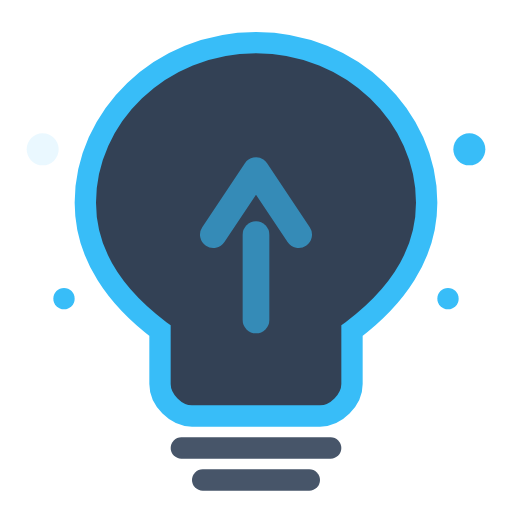
t = 0.00 s
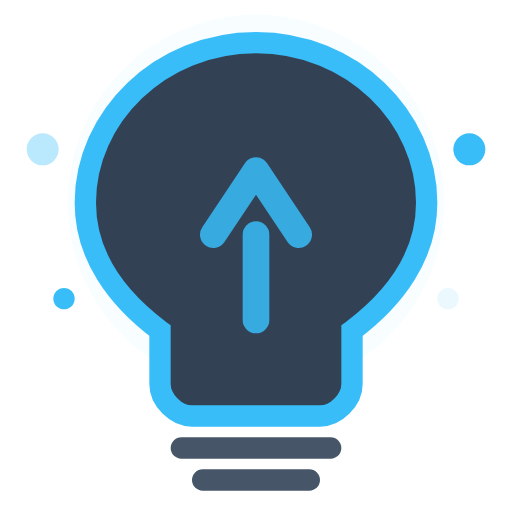
t = 0.61 s
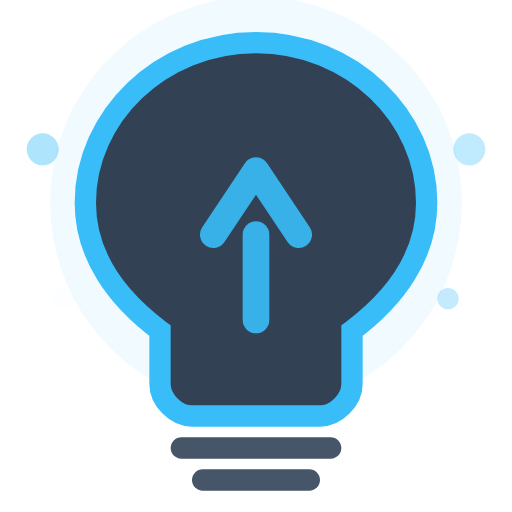
t = 1.24 s
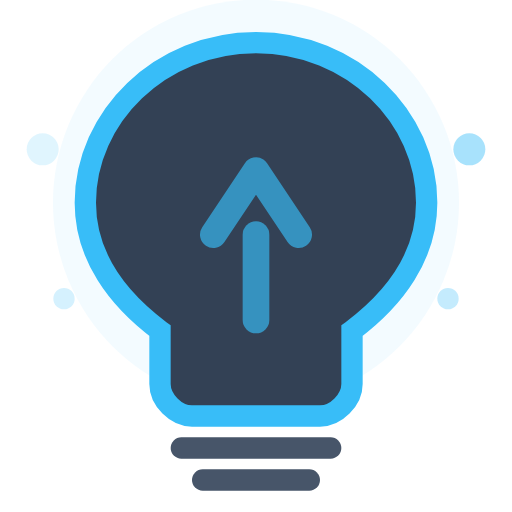
t = 1.86 s
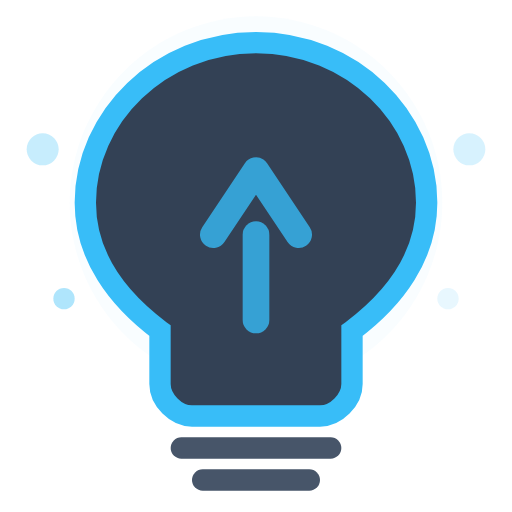
t = 2.45 s
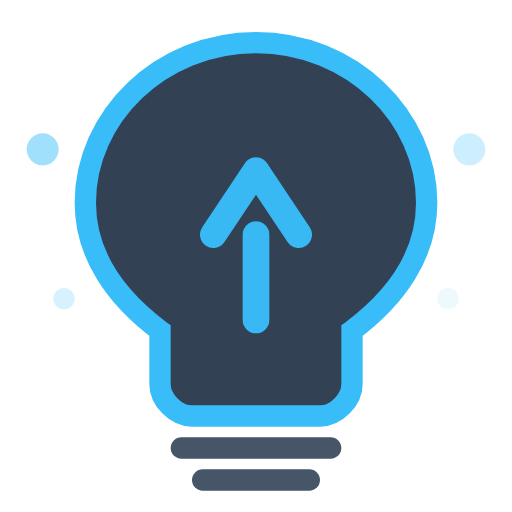
t = 3.08 s

The animated SVG that drew these frames (rendered in a browser with its animation timeline set to each time). Animation: 8 SMIL elements (animate=8); one cycle of 3.70 s, repeats indefinitely.

<svg xmlns="http://www.w3.org/2000/svg" viewBox="0 0 48 48" fill="none">
  <!-- Glow halo behind bulb — pulses -->
  <circle cx="24" cy="19" r="18" fill="#38bdf8" opacity="0">
    <animate attributeName="opacity" values="0;0.08;0" dur="3s" repeatCount="indefinite"/>
    <animate attributeName="r" values="16;20;16" dur="3s" repeatCount="indefinite"/>
  </circle>
  <!-- Lightbulb outline -->
  <path d="M24,4 C15,4 8,11 8,19 C8,24 11,28 15,31 L15,36 C15,37.5 16.5,39 18,39 L30,39 C31.5,39 33,37.5 33,36 L33,31 C37,28 40,24 40,19 C40,11 33,4 24,4 Z" fill="#334155" stroke="#38bdf8" stroke-width="2"/>
  <!-- Filament glow — pulses -->
  <path d="M20,22 L24,16 L28,22" fill="none" stroke="#38bdf8" stroke-width="2.5" stroke-linecap="round" stroke-linejoin="round">
    <animate attributeName="opacity" values="0.6;1;0.6" dur="2s" repeatCount="indefinite"/>
  </path>
  <line x1="24" y1="22" x2="24" y2="30" stroke="#38bdf8" stroke-width="2.5" stroke-linecap="round">
    <animate attributeName="opacity" values="0.6;1;0.6" dur="2s" repeatCount="indefinite"/>
  </line>
  <!-- Base lines -->
  <line x1="17" y1="42" x2="31" y2="42" stroke="#475569" stroke-width="2" stroke-linecap="round"/>
  <line x1="19" y1="45" x2="29" y2="45" stroke="#475569" stroke-width="2" stroke-linecap="round"/>
  <!-- Glow rays — twinkle -->
  <circle cx="4" cy="14" r="1.5" fill="#38bdf8">
    <animate attributeName="opacity" values="0.1;0.5;0.1" dur="2s" repeatCount="indefinite"/>
  </circle>
  <circle cx="44" cy="14" r="1.5" fill="#38bdf8">
    <animate attributeName="opacity" values="0.1;0.5;0.1" dur="2s" begin="0.7s" repeatCount="indefinite"/>
  </circle>
  <circle cx="6" cy="28" r="1" fill="#38bdf8">
    <animate attributeName="opacity" values="0;0.4;0" dur="2.5s" begin="1.2s" repeatCount="indefinite"/>
  </circle>
  <circle cx="42" cy="28" r="1" fill="#38bdf8">
    <animate attributeName="opacity" values="0;0.4;0" dur="2.5s" begin="0.3s" repeatCount="indefinite"/>
  </circle>
</svg>
